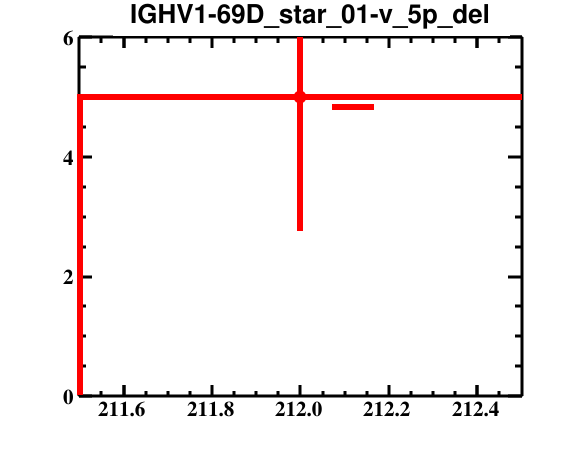

The table this chart was drawn from, first rows:
bin_low_edge, contents, binerror, xtitle, binlabel
210.5, 0.0, 0.0, , 
211.5, 5.0, 2.236, , 
212.5, 0.0, 0.0, , 
